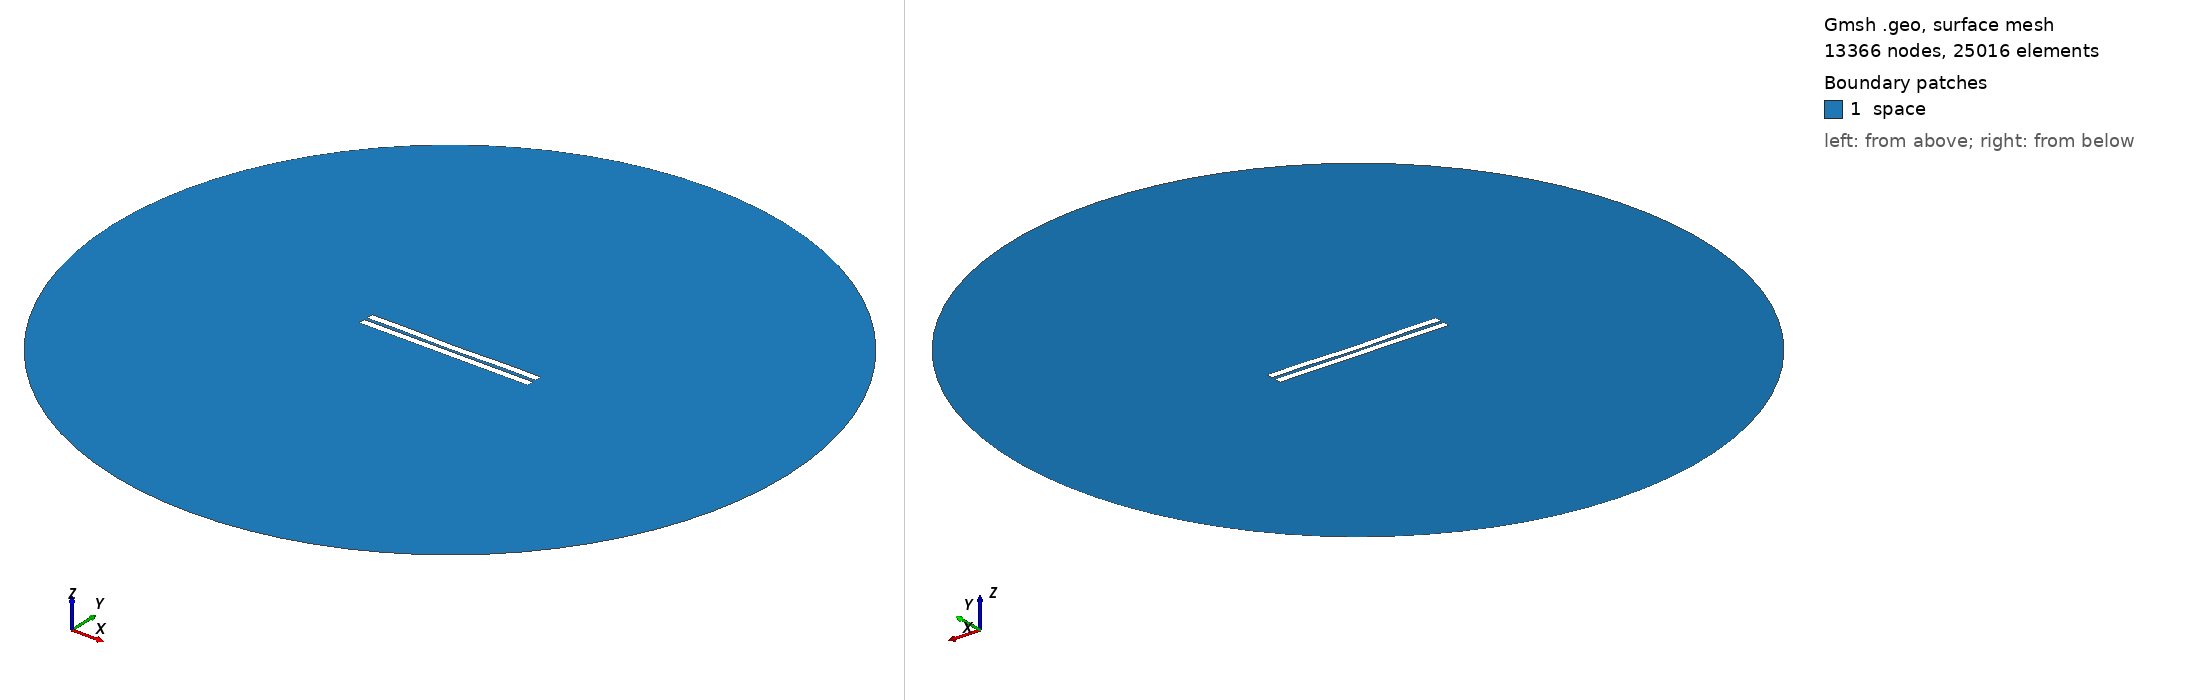

Gmsh geometry script, surface-meshed: 13366 nodes, 25016 surface elements. Boundary patches (legend numbers): 1 space. Left view from above one corner, right view from below the opposite corner. Legend entries are the model's physical surfaces. The drawing asked Gmsh for element sizes between 1% and 20% of the model's largest extent; the script's own settings can give other sizes.

=== 1515.geo (drawn) ===
//---------------------------------------
// Geometry kernel
//---------------------------------------

SetFactory("OpenCASCADE");



//---------------------------------------
// Parameters of the geometry
//---------------------------------------

// Overetch of the upper plate
overetch = 0.0;

// Distance between the plates
distance = 2.0;

// Discretization over the x axis (for the deformation)
nx = 50; 

// Length of the plate
L = 100 - overetch; 

// Number of modes
n = 4; 

// 1st mode coefficient
coeff(1) = 0.0;
beta(1) = 0.596864 * 3.1415926535 / L;

// 2nd mode coefficient
coeff(2) = -0.15;
beta(2) = 1.49418 * 3.1415926535 / L;

// 3rd mode coefficient
coeff(3) = 0.0;
beta(3) = 2.50025 * 3.1415926535 / L;

// 4th mode coefficient
coeff(4) = 0.15;
beta(4) = 3.49999 * 3.1415926535 / L;



//---------------------------------------
// Upper plate (deformed rectangle)
//---------------------------------------

// Coordiantes of the upper plate
xmin = -50;
xmax = 50 - overetch;

// Height of the upper plate
yheight = 4 - 2 * overetch;

// Indexes of the points
UpperID[] = {};
LowerID[] = {};
LeftID[] = {};
RightID[] = {};

// Point index
p = 1;

// Horizontal edges
For i In {1:nx}
    x = xmin + (i-1)*(xmax - xmin)/(nx-1);

    y_bottom = distance / 2 + overetch;
    For j In {1:n}
        C = (Cosh(beta(j)*L) + Cos(beta(j)*L)) / (Sinh(beta(j)*L) + Sin(beta(j)*L));
        y_bottom  = y_bottom + coeff(j) * (Cosh(beta(j)*(x+50)) - Cos(beta(j)*(x+50)) - C * (Sinh(beta(j)*(x+50)) - Sin(beta(j)*(x+50))));
    EndFor

    y_top = y_bottom + yheight;

    Point(p) = {x, y_top, 0, 1.0};
    UpperID[i] = p;
    p = p + 1;

    Point(p) = {x, y_bottom, 0, 1.0};
    LowerID[i] = p;
    p = p + 1;
EndFor

// Create point lists
UpperPts[] = {}; LowerPts[] = {};
For i In {1:nx}
  UpperPts[] += {UpperID[i]};
  LowerPts[] += {LowerID[i]};
EndFor

// Build splines
Spline(1) = {UpperPts[]};
Spline(2) = {LowerPts[]};
Line(3) = {LowerPts[nx-1], UpperPts[nx-1]};
Line(4) = {LowerPts[0], UpperPts[0]};

// Build the plane surface
Curve Loop(1) = {2, 3, -1, -4};
Plane Surface(1) = {1};



//---------------------------------------
// Lower plate (rectangle)
//---------------------------------------

// Vertices
Point(1001) = {-50, -1, 0, 1.0};
Point(1002) = { 50, -1, 0, 1.0};
Point(1003) = { 50,  -5, 0, 1.0};
Point(1004) = {-50,  -5, 0, 1.0};

// Edges
Line(5) = {1001, 1002};
Line(6) = {1002, 1003};
Line(7) = {1003, 1004};
Line(8) = {1004, 1001};

// Plane surface
Line Loop(2) = {5, 6, 7, 8};
Plane Surface(2) = {2}; 



//---------------------------------------
// Outer (fictious) boundary
//---------------------------------------

// Points
Point(1005) = {0, 0, 0};       // Center
Point(1006) = {200, 0, 0};     // Start point
Point(1007) = {0, 200, 0};     // 90 degrees
Point(1008) = {-200, 0, 0};    // 180 degrees
Point(1009) = {0, -200, 0};    // 270 degrees

// Circle arcs (each needs start, center, end)
Circle(9) = {1006, 1005, 1007};
Circle(10) = {1007, 1005, 1008};
Circle(11) = {1008, 1005, 1009};
Circle(12) = {1009, 1005, 1006};

// Plane surface for the entire domain
Curve Loop(3) = {9, 10, 11, 12};
Surface(3) = {3};

// Subtract the plates from the whole domain to obtain the actual domain where we want to solve the equations
BooleanDifference{ Surface{3}; Delete; }{ Surface{1}; Surface{2}; Delete; }




//---------------------------------------
// Transfinite Lines/Curves
//---------------------------------------

// Set the number of points on the boundaries
r = 7;

// Plates
Transfinite Curve {1, 2} = 50*r Using Progression 1;
Transfinite Curve {3, 4} = 2*r Using Progression 1;
Transfinite Line {5, 7} = 50*r Using Progression 1;
Transfinite Line {6, 8} = 2*r Using Progression 1;

// Outer boundary
Transfinite Line {9, 10, 11, 12} = 20 Using Progression 1;



//---------------------------------------
// Physical groups
//---------------------------------------                

// Physical curves (boundaries)
Physical Line("force_segment", 10) = {2};
Physical Line("upper_plate", 11) = {1, 3, 4};
Physical Line("lower_plate", 12) = {5, 6, 7, 8};
Physical Line("boundary", 20) = {9, 10, 11, 12};

// Physical Surfaces
Physical Surface("space", 30) = {3};



//---------------------------------------
// 6. Generate the Mesh
//---------------------------------------

// 2D mesh generation
Mesh 2;
